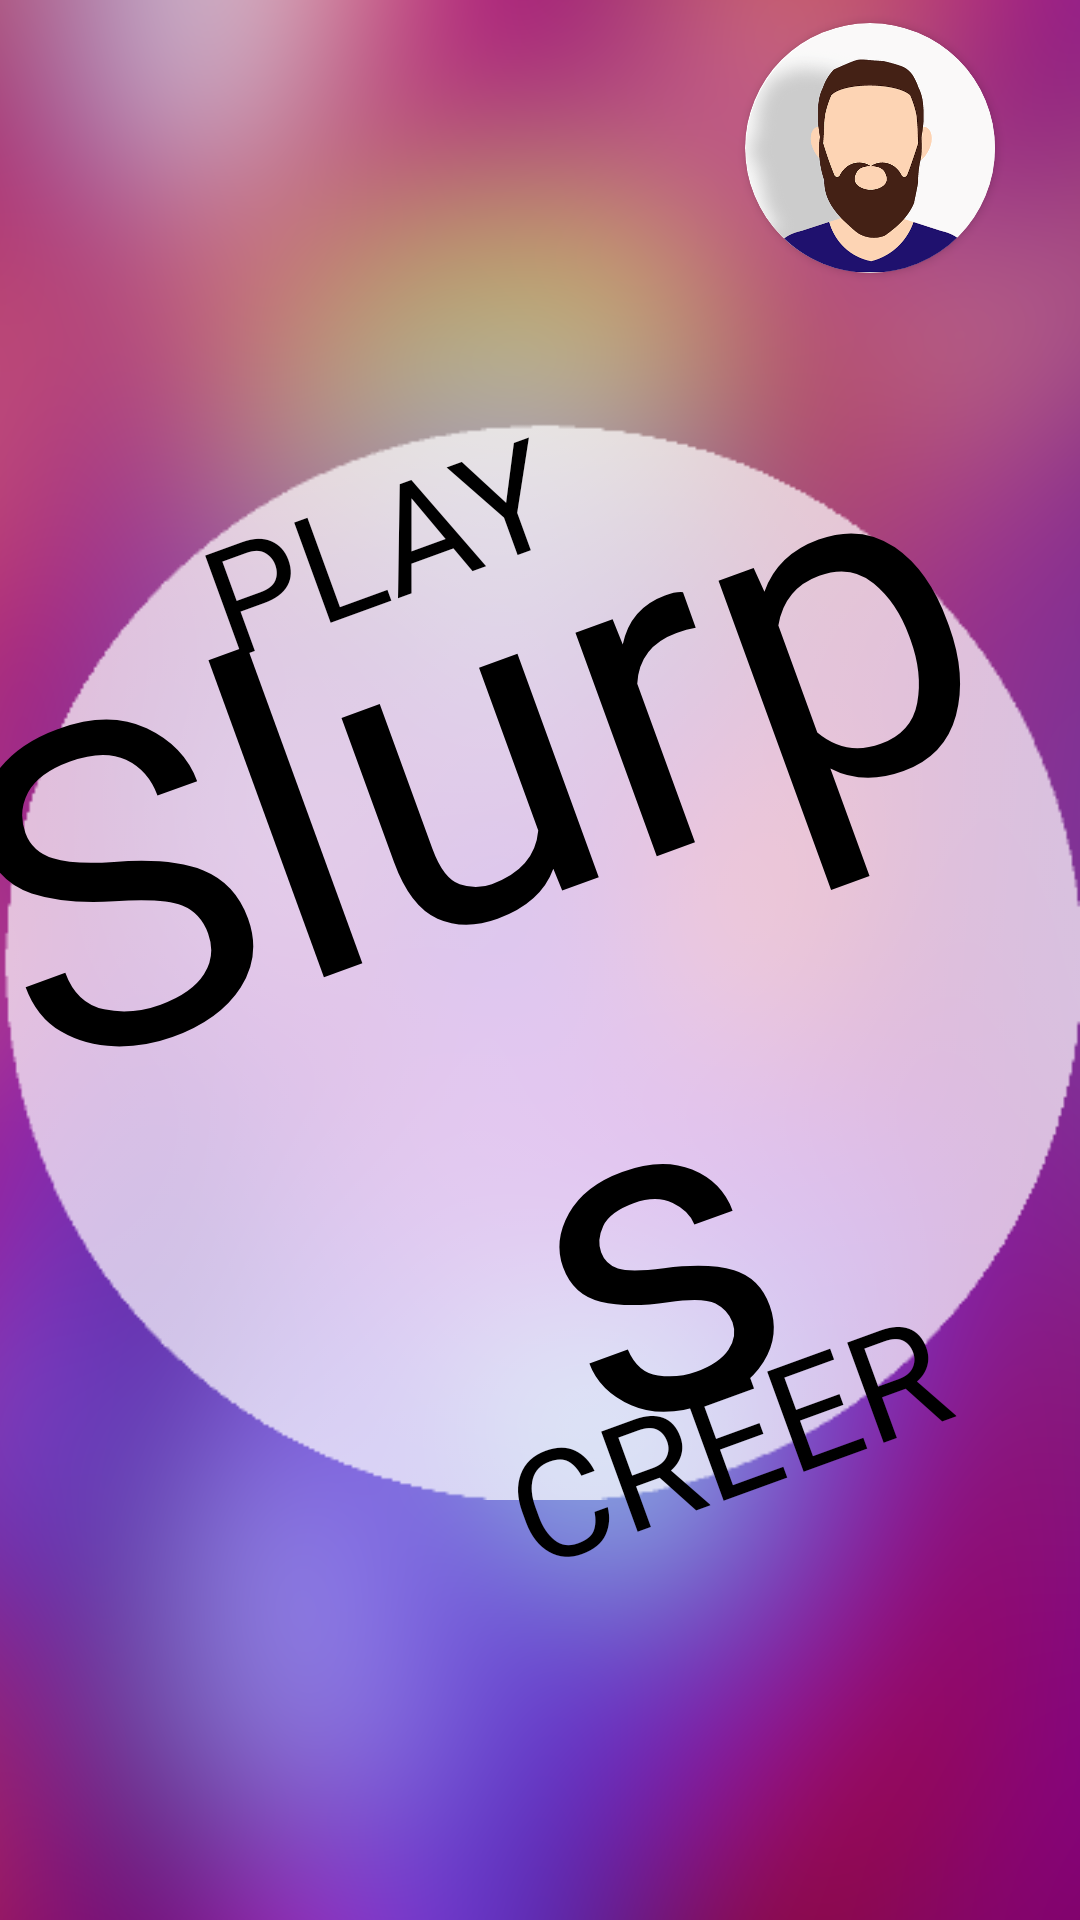

Layout XML and referenced resources for this Android screen:
<!-- AndroidManifest.xml: application theme Theme.Slurps -->
<!-- res/layout/activity_menu.xml -->
<?xml version="1.0" encoding="utf-8"?>
<androidx.constraintlayout.widget.ConstraintLayout xmlns:android="http://schemas.android.com/apk/res/android"
    xmlns:app="http://schemas.android.com/apk/res-auto"
    xmlns:tools="http://schemas.android.com/tools"
    android:layout_width="match_parent"
    android:layout_height="match_parent"
    tools:context=".Menu">

    <ImageView
        android:id="@+id/imageView2"
        android:layout_width="match_parent"
        android:layout_height="match_parent"
        android:scaleType="centerCrop"
        app:layout_constraintBottom_toBottomOf="parent"
        app:layout_constraintEnd_toEndOf="parent"
        app:layout_constraintHorizontal_bias="0.0"
        app:layout_constraintStart_toStartOf="parent"
        app:srcCompat="@drawable/floubgprofil" />

    <ImageView
        android:id="@+id/imageView4"
        android:layout_width="wrap_content"
        android:layout_height="wrap_content"
        android:alpha="0.7"
        app:layout_constraintBottom_toBottomOf="@+id/imageView2"
        app:layout_constraintEnd_toEndOf="parent"
        app:layout_constraintStart_toStartOf="parent"
        app:layout_constraintTop_toTopOf="parent"
        app:srcCompat="@drawable/circle" />

    <TextView
        android:id="@+id/textView"
        android:layout_width="370dp"
        android:layout_height="357dp"
        android:fontFamily="@font/brusher"
        android:gravity="center"
        android:rotation="340"
        android:text="Slurps"
        android:textColor="#000000"
        android:textSize="150sp"
        app:layout_constraintBottom_toBottomOf="@+id/imageView4"
        app:layout_constraintEnd_toEndOf="@+id/imageView4"
        app:layout_constraintHorizontal_bias="0.4"
        app:layout_constraintStart_toStartOf="parent"
        app:layout_constraintTop_toTopOf="@+id/imageView4" />

    <TextView
        android:id="@+id/RejoindreTextView"
        android:layout_width="184dp"
        android:layout_height="81dp"
        android:fontFamily="@font/brusher"
        android:gravity="center"
        android:rotation="340"
        android:text="PLAY"
        android:textColor="#000000"
        android:textColorHighlight="#00DC0000"
        android:textSize="50sp"
        app:layout_constraintBottom_toBottomOf="@+id/imageView4"
        app:layout_constraintEnd_toEndOf="@+id/imageView2"
        app:layout_constraintHorizontal_bias="0.193"
        app:layout_constraintStart_toStartOf="parent"
        app:layout_constraintTop_toTopOf="@+id/imageView4"
        app:layout_constraintVertical_bias="0.068" />

    <TextView
        android:id="@+id/CreerTextView"
        android:layout_width="165dp"
        android:layout_height="84dp"
        android:fontFamily="@font/brusher"
        android:gravity="center"
        android:rotation="340"
        android:text="CREER"
        android:textColor="#000000"
        android:textSize="50sp"
        app:layout_constraintBottom_toBottomOf="@+id/imageView4"
        app:layout_constraintEnd_toEndOf="@+id/imageView4"
        app:layout_constraintHorizontal_bias="0.818"
        app:layout_constraintStart_toStartOf="@+id/imageView4"
        app:layout_constraintTop_toTopOf="@+id/imageView4"
        app:layout_constraintVertical_bias="1.0" />

    <androidx.cardview.widget.CardView
        android:layout_width="wrap_content"
        android:layout_height="wrap_content"
        app:cardCornerRadius="200sp"
        app:layout_constraintBottom_toTopOf="@+id/imageView4"
        app:layout_constraintEnd_toEndOf="parent"
        app:layout_constraintHorizontal_bias="0.897"
        app:layout_constraintStart_toStartOf="parent"
        app:layout_constraintTop_toTopOf="parent"
        app:layout_constraintVertical_bias="0.219">

        <ImageView
            android:id="@+id/ProfilImage"
            android:layout_width="250px"
            android:layout_height="250px"
            app:srcCompat="@drawable/avatar1" />
    </androidx.cardview.widget.CardView>

</androidx.constraintlayout.widget.ConstraintLayout>
<!-- resources referenced by this layout -->
<resources>
  <!-- drawable avatar1: png bitmap (drawable, 68700 bytes) -->
  <!-- drawable circle: png bitmap (drawable, 3885 bytes) -->
  <!-- drawable floubgprofil: png bitmap (drawable, 502144 bytes) -->
  <style name="Theme.Slurps" parent="Theme.MaterialComponents.DayNight.NoActionBar">
          
          <item name="colorPrimary">@color/white</item>
          <item name="colorPrimaryVariant">@color/white</item>
          <item name="colorOnPrimary">@color/white</item>
          
          <item name="colorSecondary">@color/teal_200</item>
          <item name="colorSecondaryVariant">@color/teal_700</item>
          <item name="colorOnSecondary">@color/black</item>
          
          <item name="android:statusBarColor" tools:targetApi="l">?attr/colorPrimaryVariant</item>
          
  
      </style>
  <color name="white">#FFFFFFFF</color>
  <color name="teal_200">#FF03DAC5</color>
  <color name="teal_700">#FF018786</color>
  <color name="black">#FF000000</color>
</resources>
